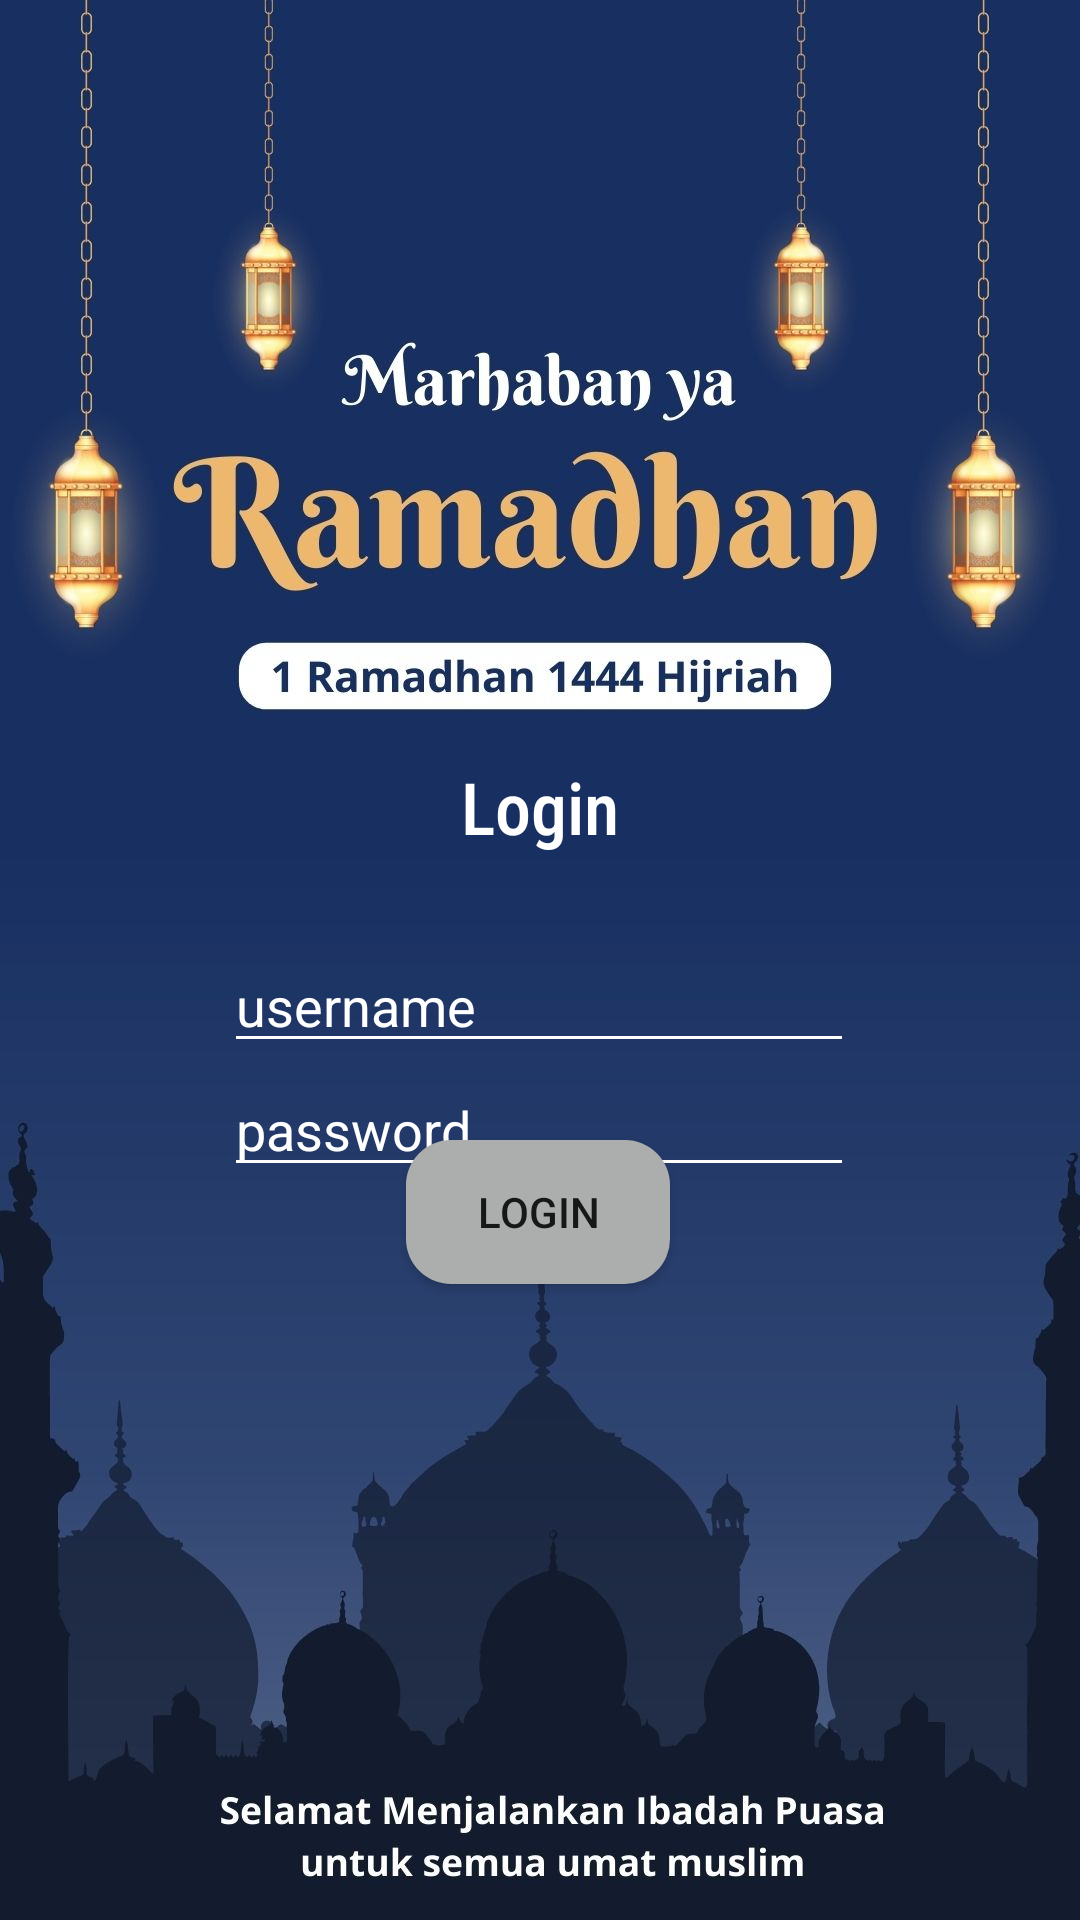

Here is an Android app screen rendered from its layout file. Give the layout XML and the strings, colors and styles it references.
<!-- AndroidManifest.xml: application theme Theme.Ramadhanapp -->
<!-- res/layout/activity_login.xml -->
<?xml version="1.0" encoding="utf-8"?>
<androidx.constraintlayout.widget.ConstraintLayout xmlns:android="http://schemas.android.com/apk/res/android"
    xmlns:app="http://schemas.android.com/apk/res-auto"
    xmlns:tools="http://schemas.android.com/tools"
    android:layout_width="match_parent"
    android:layout_height="match_parent"
    android:background="@drawable/loginramadhan2"
    tools:context=".login">

    <TextView
        android:id="@+id/textView2"
        android:layout_width="wrap_content"
        android:layout_height="wrap_content"
        android:fontFamily="sans-serif-condensed-medium"
        android:text="Login"
        android:textColor="@color/white"
        android:textSize="24sp"
        app:layout_constraintBottom_toBottomOf="parent"
        app:layout_constraintEnd_toEndOf="parent"
        app:layout_constraintStart_toStartOf="parent"
        app:layout_constraintTop_toTopOf="parent"
        app:layout_constraintVertical_bias="0.416" />

    <EditText
        android:id="@+id/username"
        android:layout_width="wrap_content"
        android:layout_height="wrap_content"
        android:layout_marginTop="28dp"
        android:backgroundTint="@color/white"
        android:ems="10"
        android:hint="username"
        android:textColor="@color/white"
        android:inputType="textPersonName"
        android:textColorHint="@color/white"
        app:layout_constraintBottom_toBottomOf="parent"
        app:layout_constraintEnd_toEndOf="parent"
        app:layout_constraintHorizontal_bias="0.497"
        app:layout_constraintStart_toStartOf="parent"
        app:layout_constraintTop_toBottomOf="@+id/textView2"
        app:layout_constraintVertical_bias="0.0" />

    <EditText
        android:id="@+id/password"
        android:layout_width="wrap_content"
        android:layout_height="wrap_content"
        android:layout_marginBottom="276dp"
        android:backgroundTint="@color/white"
        android:ems="10"
        android:hint="password"
        android:inputType="textPassword"
        android:textColor="@color/white"
        android:textColorHint="@color/white"
        app:layout_constraintBottom_toBottomOf="parent"
        app:layout_constraintEnd_toEndOf="parent"
        app:layout_constraintHorizontal_bias="0.497"
        app:layout_constraintStart_toStartOf="parent"
        app:layout_constraintTop_toBottomOf="@+id/username"
        app:layout_constraintVertical_bias="0.0" />

    <Button
        android:id="@+id/button"
        android:layout_width="wrap_content"
        android:layout_height="wrap_content"
        android:layout_marginBottom="212dp"
        android:background="@drawable/rounded"
        android:text="LogIn"
        android:onClick="daftar"
        app:layout_constraintBottom_toBottomOf="parent"
        app:layout_constraintEnd_toEndOf="parent"
        app:layout_constraintHorizontal_bias="0.498"
        app:layout_constraintStart_toStartOf="parent"
        app:layout_constraintTop_toBottomOf="@+id/password"
        app:layout_constraintVertical_bias="1.0" />
</androidx.constraintlayout.widget.ConstraintLayout>
<!-- resources referenced by this layout -->
<resources>
  <!-- drawable loginramadhan2: jpg bitmap (drawable, 115200 bytes) -->
  <!-- drawable rounded (drawable) -->
  <?xml version="1.0" encoding="utf-8"?>
  <shape android:shape="rectangle" xmlns:android="http://schemas.android.com/apk/res/android">
      <solid android:color="#ABAEAC"/>
      <corners android:radius="15dp"/>
  </shape>
  <style name="Theme.Ramadhanapp" parent="Theme.MaterialComponents.DayNight.NoActionBar">
          
          <item name="colorPrimary">@color/purple_500</item>
          <item name="colorPrimaryVariant">@color/purple_700</item>
          <item name="colorOnPrimary">@color/white</item>
          
          <item name="colorSecondary">@color/teal_200</item>
          <item name="colorSecondaryVariant">@color/teal_700</item>
          <item name="colorOnSecondary">@color/black</item>
          
          <item name="android:statusBarColor">@color/black</item>
          
      </style>
  <!-- not gathered from this repository: default colours our renderer supplied (Android Studio template values) -->
  <color name="purple_500">#FF6200EE</color>
  <color name="purple_700">#FF3700B3</color>
  <color name="teal_200">#FF03DAC5</color>
  <color name="teal_700">#FF018786</color>
  <color name="black">#FF000000</color>
  <color name="white">#FFFFFFFF</color>
</resources>
